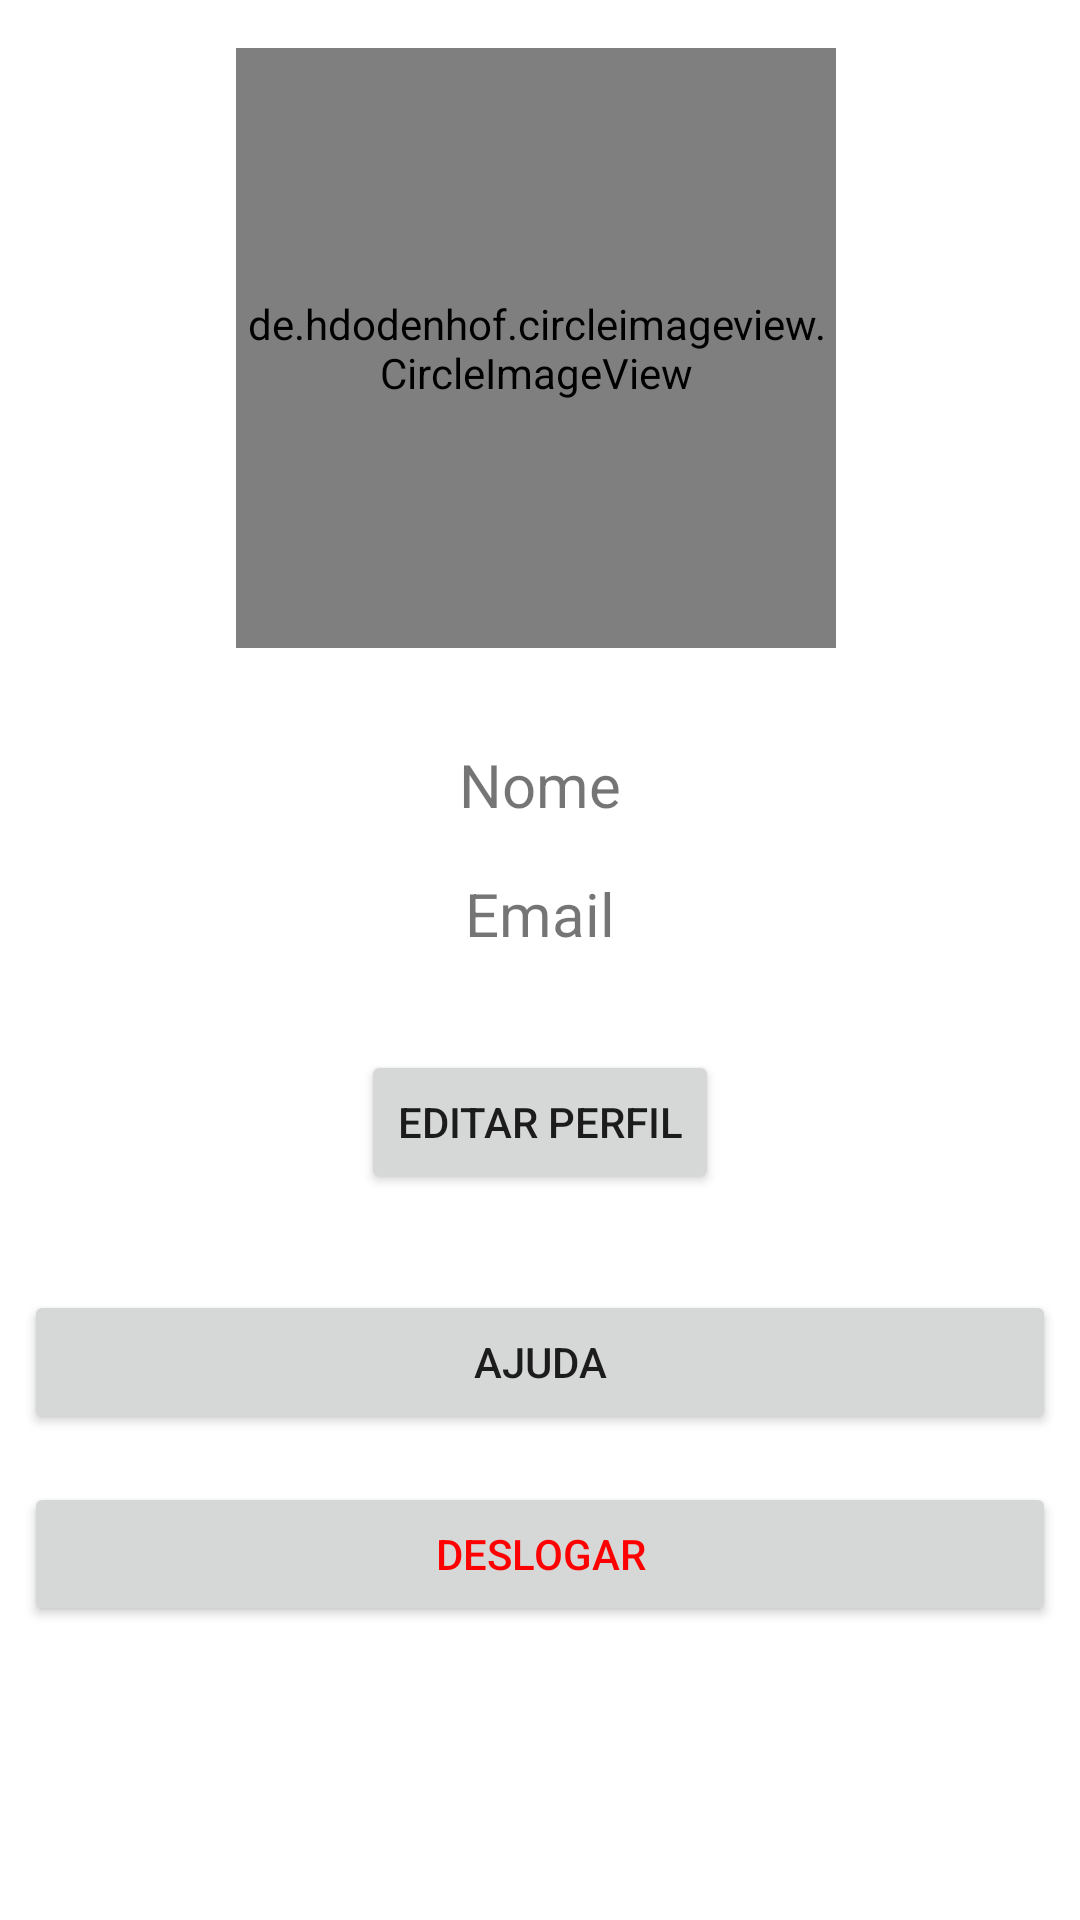

Write the Android layout XML for this screen, with the resource values it uses.
<!-- AndroidManifest.xml: application theme Theme.InNatureApp -->
<!-- res/layout/fragment_user.xml -->
<?xml version="1.0" encoding="utf-8"?>
<androidx.constraintlayout.widget.ConstraintLayout xmlns:android="http://schemas.android.com/apk/res/android"
    xmlns:app="http://schemas.android.com/apk/res-auto"
    xmlns:tools="http://schemas.android.com/tools"
    android:layout_width="match_parent"
    android:layout_height="match_parent"
    tools:context=".fragment.UserFragment">

    <de.hdodenhof.circleimageview.CircleImageView
        android:id="@+id/imgUser"
        android:layout_width="200dp"
        android:layout_height="200dp"
        android:layout_marginTop="16dp"
        android:layout_marginEnd="8dp"
        app:layout_constraintEnd_toEndOf="parent"
        app:layout_constraintHorizontal_bias="0.517"
        app:layout_constraintStart_toStartOf="parent"
        app:layout_constraintTop_toTopOf="parent"
        app:srcCompat="@mipmap/ic_launcher"
        tools:src="@tools:sample/avatars" />

    <TextView
        android:id="@+id/tvName"
        android:layout_width="0dp"
        android:layout_height="wrap_content"
        android:layout_marginStart="8dp"
        android:layout_marginTop="32dp"
        android:layout_marginEnd="8dp"
        android:text="Nome"
        android:textAlignment="center"
        android:textSize="20dp"
        app:layout_constraintEnd_toEndOf="parent"
        app:layout_constraintStart_toStartOf="parent"
        app:layout_constraintTop_toBottomOf="@+id/imgUser" />

    <TextView
        android:id="@+id/tvEmail"
        android:layout_width="0dp"
        android:layout_height="wrap_content"
        android:layout_marginStart="8dp"
        android:layout_marginTop="16dp"
        android:layout_marginEnd="8dp"
        android:text="Email"
        android:textAlignment="center"
        android:textSize="20dp"
        app:layout_constraintEnd_toEndOf="parent"
        app:layout_constraintStart_toStartOf="parent"
        app:layout_constraintTop_toBottomOf="@+id/tvName" />

    <Button
        android:id="@+id/btnAjuda"
        android:layout_width="0dp"
        android:layout_height="wrap_content"
        android:layout_marginStart="8dp"
        android:layout_marginTop="32dp"
        android:layout_marginEnd="8dp"
        android:text="Ajuda"
        app:layout_constraintEnd_toEndOf="parent"
        app:layout_constraintHorizontal_bias="0.0"
        app:layout_constraintStart_toStartOf="parent"
        app:layout_constraintTop_toBottomOf="@+id/btnEditarPerfil" />

    <Button
        android:id="@+id/btnEditarPerfil"
        android:layout_width="wrap_content"
        android:layout_height="wrap_content"
        android:layout_marginStart="8dp"
        android:layout_marginTop="32dp"
        android:layout_marginEnd="8dp"
        android:text="Editar perfil"
        app:layout_constraintEnd_toEndOf="parent"
        app:layout_constraintStart_toStartOf="parent"
        app:layout_constraintTop_toBottomOf="@+id/tvEmail" />

    <Button
        android:id="@+id/btnDeslogar"
        android:layout_width="0dp"
        android:layout_height="wrap_content"
        android:layout_marginStart="8dp"
        android:layout_marginTop="16dp"
        android:layout_marginEnd="8dp"
        android:text="Deslogar"
        android:textColor="#FF0000"
        app:layout_constraintEnd_toEndOf="parent"
        app:layout_constraintStart_toStartOf="parent"
        app:layout_constraintTop_toBottomOf="@+id/btnAjuda" />

</androidx.constraintlayout.widget.ConstraintLayout>
<!-- resources referenced by this layout -->
<resources>
  <style name="Theme.InNatureApp" parent="Theme.MaterialComponents.DayNight.NoActionBar">
          
          <item name="colorPrimary">@color/VerdeClaro_Widgets</item>
          <item name="colorPrimaryVariant">@color/VerdeMedio_BordasWidgets</item>
          <item name="colorOnPrimary">@color/black</item>
          <item name="backgroundColor">@color/FundoApp</item>
  
          
          <item name="colorSecondary">@color/teal_200</item>
          <item name="colorSecondaryVariant">@color/teal_700</item>
          <item name="colorOnSecondary">@color/black</item>
          
          <item name="android:statusBarColor">?attr/colorPrimaryVariant</item>
          
      </style>
  <color name="VerdeClaro_Widgets">#ddf3de</color>
  <color name="VerdeMedio_BordasWidgets">#97bd99</color>
  <color name="black">#FF000000</color>
  <color name="FundoApp">#FFFFFFFF</color>
  <color name="teal_200">#FF03DAC5</color>
  <color name="teal_700">#FF018786</color>
</resources>
